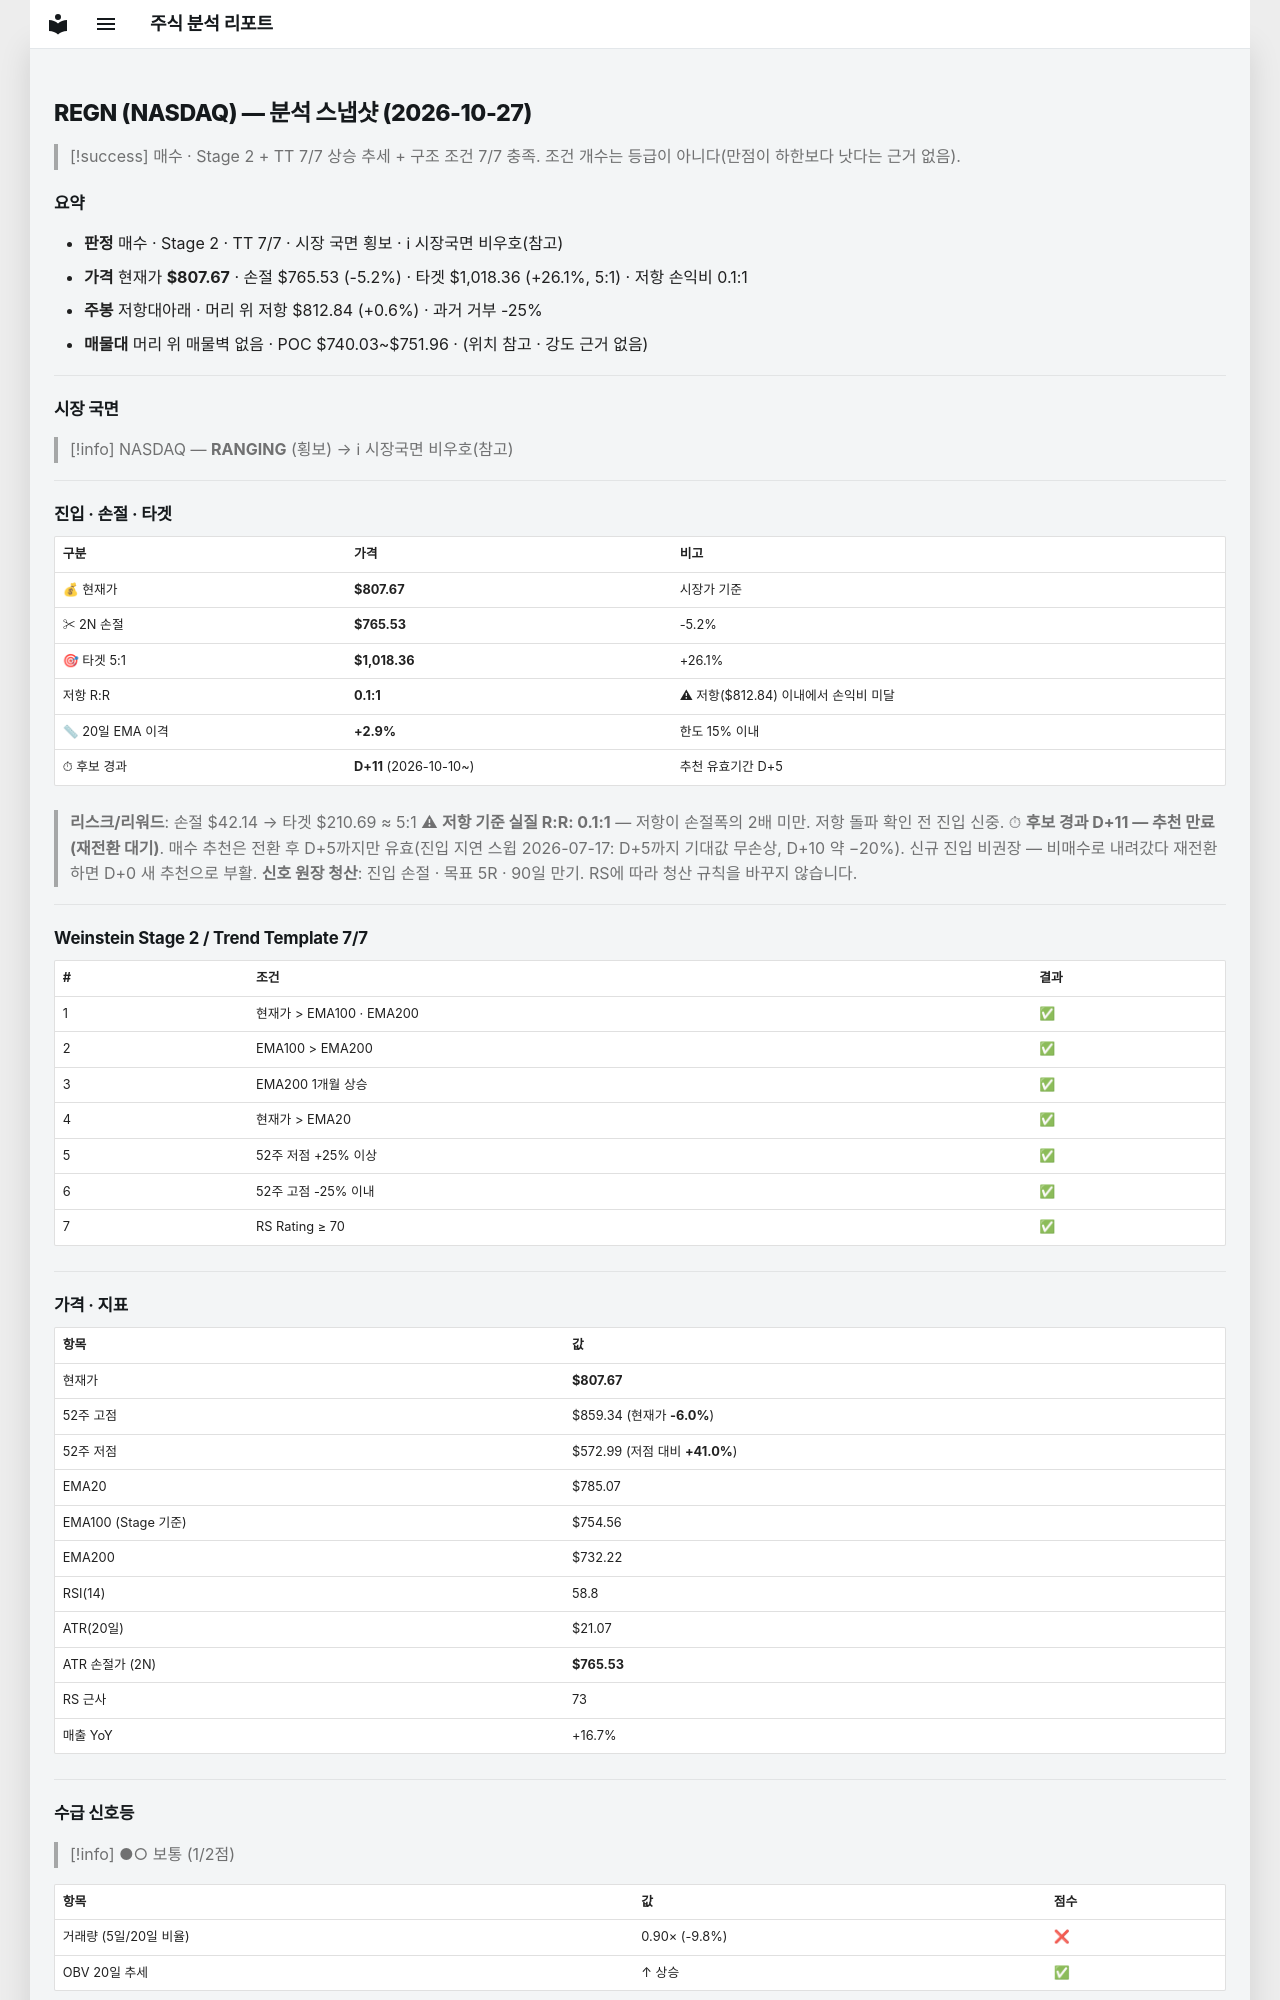

repository: soloandco/stock-reports · page: snapshots/REGN-2026-10-27/index.html · generator: mkdocs

---
type: analysis-snapshot
title: REGN 분석 스냅샷
ticker: REGN
market: NASDAQ
created: 2026-10-27
updated: 2026-10-27
bar-date: 2026-10-26
verdict: 매수후보
real-rr: 0.12
sma50-gap-pct: 2.9
candidate-days: 11
candidate-since: 2026-10-10
weekly-position: 저항대아래
weekly-overhead-price: 812.84
weekly-overhead-pct: 0.6
stage: 2
trend-template-score: 7
tt-max: 7
ma-set: ema-20-100-200
price: 807.6699829101562
stop-price: 765.5310328658721
market-regime: RANGING
supply-demand-score: 1/2
supply-demand-label: 보통
status: tracking
tags:
  - stock-agent
  - watchlist
  - REGN
  - analysis
related:
  - "[[analysis-template]]"
---

# REGN (NASDAQ) — 분석 스냅샷 (2026-10-27)

> [!success] 매수 · Stage 2 + TT 7/7
> 상승 추세 + 구조 조건 7/7 충족. 조건 개수는 등급이 아니다(만점이 하한보다 낫다는 근거 없음).

## 요약

- **판정** 매수 · Stage 2 · TT 7/7 · 시장 국면 횡보 · ℹ 시장국면 비우호(참고)
- **가격** 현재가 **$807.67** · 손절 $765.53 (-5.2%) · 타겟 $1,018.36 (+26.1%, 5:1) · 저항 손익비 0.1:1
- **주봉** 저항대아래 · 머리 위 저항 $812.84 (+0.6%) · 과거 거부 -25%
- **매물대** 머리 위 매물벽 없음 · POC $740.03~$751.96 · (위치 참고 · 강도 근거 없음)

---

## 시장 국면

> [!info] NASDAQ — **RANGING** (횡보) → ℹ 시장국면 비우호(참고)

---

## 진입 · 손절 · 타겟

| 구분 | 가격 | 비고 |
|------|------|------|
| 💰 현재가 | **$807.67** | 시장가 기준 |
| ✂ 2N 손절 | **$765.53** | -5.2% |
| 🎯 타겟 5:1 | **$1,018.36** | +26.1% |
| 저항 R:R | **0.1:1** | ⚠ 저항($812.84) 이내에서 손익비 미달 |
| 📏 20일 EMA 이격 | **+2.9%** | 한도 15% 이내 |
| ⏱ 후보 경과 | **D+11** (2026-10-10~) | 추천 유효기간 D+5 |

> **리스크/리워드**: 손절 $42.14 → 타겟 $210.69 ≈ 5:1
> ⚠ **저항 기준 실질 R:R: 0.1:1** — 저항이 손절폭의 2배 미만. 저항 돌파 확인 전 진입 신중.
> ⏱ **후보 경과 D+11 — 추천 만료(재전환 대기)**. 매수 추천은 전환 후 D+5까지만 유효(진입 지연 스윕 2026-07-17: D+5까지 기대값 무손상, D+10 약 −20%). 신규 진입 비권장 — 비매수로 내려갔다 재전환하면 D+0 새 추천으로 부활.
> **신호 원장 청산**: 진입 손절 · 목표 5R · 90일 만기. RS에 따라 청산 규칙을 바꾸지 않습니다.

---

## Weinstein Stage 2 / Trend Template 7/7

| # | 조건 | 결과 |
|---|------|------|
| 1 | 현재가 > EMA100 · EMA200 | ✅ |
| 2 | EMA100 > EMA200 | ✅ |
| 3 | EMA200 1개월 상승 | ✅ |
| 4 | 현재가 > EMA20 | ✅ |
| 5 | 52주 저점 +25% 이상 | ✅ |
| 6 | 52주 고점 -25% 이내 | ✅ |
| 7 | RS Rating ≥ 70 | ✅ |

---

## 가격 · 지표

| 항목 | 값 |
|------|---|
| 현재가 | **$807.67** |
| 52주 고점 | $859.34 (현재가 **-6.0%**) |
| 52주 저점 | $572.99 (저점 대비 **+41.0%**) |
| EMA20 | $785.07 |
| EMA100 (Stage 기준) | $754.56 |
| EMA200 | $732.22 |
| RSI(14) | 58.8 |
| ATR(20일) | $21.07 |
| ATR 손절가 (2N) | **$765.53** |
| RS 근사 | 73 |
| 매출 YoY | +16.7% |

---
## 수급 신호등

> [!info] ●○ 보통 (1/2점)

| 항목 | 값 | 점수 |
|------|------|------|
| 거래량 (5일/20일 비율) | 0.90× (-9.8%) | ❌ |
| OBV 20일 추세 | ↑ 상승 | ✅ |

> **판독법**: 거래량이 20일 평균보다 20% 이상 많고 OBV(온밸런스볼륨)가 상승 중이면 매집 수급이 강한 것으로 판단합니다.

---
